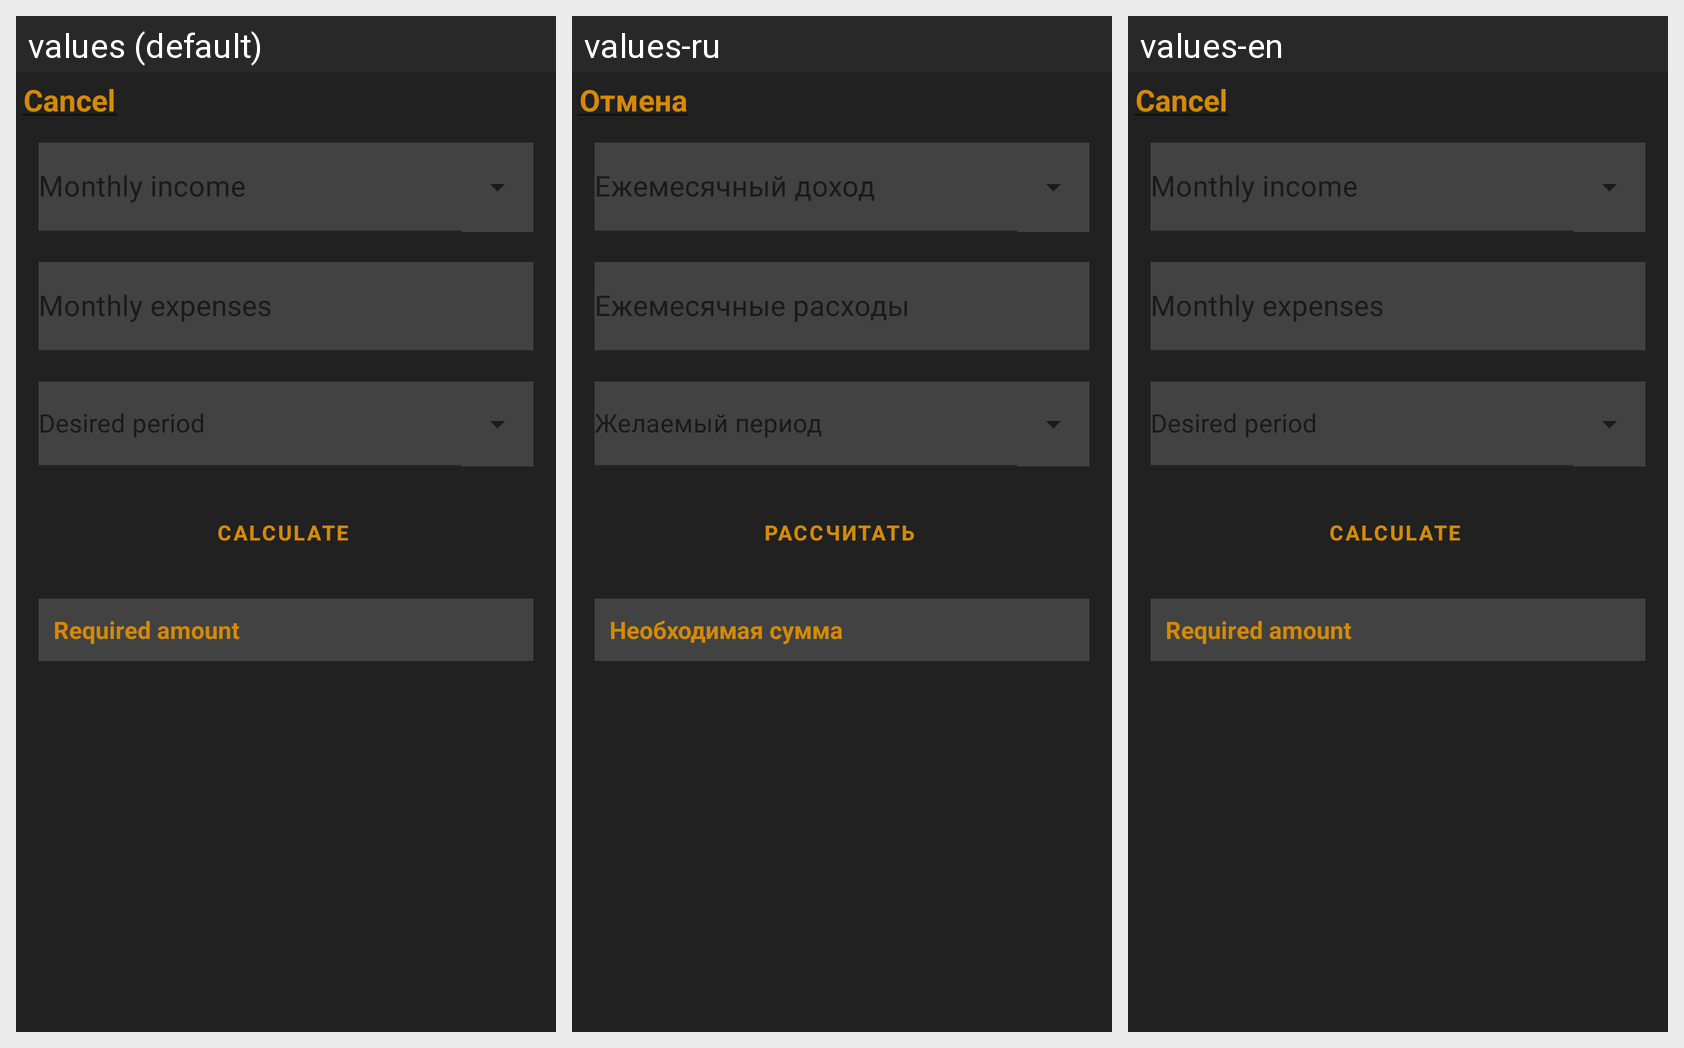

For this localized Android screen grid, give each drawn string resource with its value in every locale shown.
Android screen res/layout/fragment_bottom_sheet_dark_financial_cushion_calculator.xml rendered under 3 locales, left to right: values (default), values-ru, values-en. Device: Nexus 5 (rendered at 1080×1920; each locale shown at half size, 540×960, under a caption strip naming it); theme Theme.Finans.
Strings drawn on this screen, with the default value and each locale's value (text and hints the layout hard-codes, and strings that could not be matched under every locale, appear in the picture but are not listed):

cancel
  values: Cancel
  values-ru: Отмена
  values-en: Cancel

financialCushion1
  values: Monthly income
  values-ru: Ежемесячный доход
  values-en: Monthly income

financialCushion2
  values: Monthly expenses
  values-ru: Ежемесячные расходы
  values-en: Monthly expenses

financialCushion3
  values: Desired period
  values-ru: Желаемый период
  values-en: Desired period

loan5
  values: Calculate
  values-ru: Рассчитать
  values-en: Calculate

financialCushion5
  values: Required amount
  values-ru: Необходимая сумма
  values-en: Required amount
